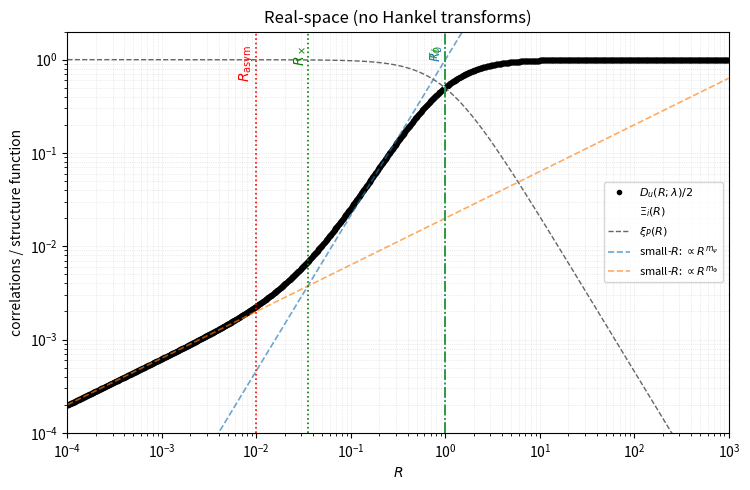
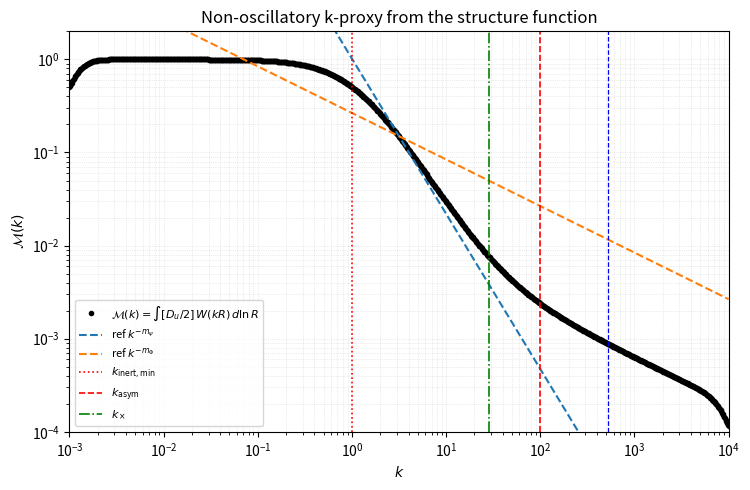

Here is the Python script that generated these plots, in order:
import math
import numpy as np
import matplotlib.pyplot as plt


def Xi_i(R, A_P=1.0, R0=1.0, m_psi=2/3):
    return A_P / (1.0 + (R / R0) ** m_psi)


def f_saturating_powerlaw(R, Rb, m):
    x = (R / Rb) ** m
    return x / (1.0 + x)


def chi2_from_lambda(lam, sigma_phi2, chi2_factor=2.0):
    print(np.sqrt(chi2_factor * (lam ** 4) * sigma_phi2))
    return chi2_factor * (lam ** 4) * sigma_phi2


def xi_P(R, A_P, R0, m_psi, r_phi, m_phi, lam, sigma_phi2, chi2_factor=2.0):
    Xi = Xi_i(R, A_P=A_P, R0=R0, m_psi=m_psi)
    fphi = f_saturating_powerlaw(R, r_phi, m_phi)
    chi2 = chi2_from_lambda(lam, sigma_phi2, chi2_factor=chi2_factor)
    return Xi * np.exp(-chi2 * fphi)


def Du_half(R, A_P, R0, m_psi, r_phi, m_phi, lam, sigma_phi2, chi2_factor=2.0):
    return A_P - xi_P(
        R, A_P=A_P, R0=R0, m_psi=m_psi,
        r_phi=r_phi, m_phi=m_phi,
        lam=lam, sigma_phi2=sigma_phi2,
        chi2_factor=chi2_factor
    )


def sf_spectrum_proxy(k, R, Du2, sigma_ln=0.35):
    lnR = np.log(R)
    dlnR = np.diff(lnR)

    ln_kR = np.log(k[:, None]) + lnR[None, :]

    W = np.exp(-(ln_kR ** 2) / (2.0 * sigma_ln ** 2)) / (math.sqrt(2.0 * math.pi) * sigma_ln)

    integrand = Du2[None, :] * W
    return np.sum(0.5 * (integrand[:, 1:] + integrand[:, :-1]) * dlnR[None, :], axis=1)


def compute_scales(A_P, R0, m_psi, r_phi, m_phi, lam, sigma_phi2,
                   chi2_factor=2.0, eps=0.1, F=30.0, x_eff=1.0):
    chi2 = chi2_from_lambda(lam, sigma_phi2, chi2_factor=chi2_factor)

    R_psi = R0 * (eps ** (1.0 / m_psi))
    R_phi = r_phi * (eps ** (1.0 / m_phi))
    R_exp = r_phi * ((eps / chi2) ** (1.0 / m_phi)) if chi2 > 0 else np.inf

    R_asym = min(R_psi, R_phi, R_exp)
    k_asym = x_eff / R_asym

    k_inert_min = x_eff * max(1.0 / R0, 1.0 / r_phi)

    if abs(m_psi - m_phi) < 1e-12:
        R_x = np.nan
        k_x = np.nan
        delta = 0.0
    else:
        R_x = (chi2 * (R0 ** m_psi) / (r_phi ** m_phi)) ** (1.0 / (m_psi - m_phi))
        k_x = x_eff / R_x
        delta = m_phi - m_psi

    def k_at_ratio(target):
        return k_x * (target ** (-1.0 / delta))

    k_far_sure = (np.nan, np.nan)
    k_int_sure = (np.nan, np.nan)
    if np.isfinite(k_x) and abs(delta) > 1e-12:
        kF = k_at_ratio(F)
        kInvF = k_at_ratio(1.0 / F)
        k_lo = min(kF, kInvF)
        k_hi = max(kF, kInvF)

        k_test = 10.0 * k_x
        W_test = (k_x / k_test) ** delta

        if W_test < 1.0:
            k_far_sure = (0.0, k_lo)
            k_int_sure = (k_hi, np.inf)
        else:
            k_far_sure = (k_hi, np.inf)
            k_int_sure = (0.0, k_lo)

        def intersect_with_asym(interval):
            lo, hi = interval
            lo = max(lo, k_asym)
            if hi < lo:
                return (np.nan, np.nan)
            return (lo, hi)

        k_far_sure = intersect_with_asym(k_far_sure)
        k_int_sure = intersect_with_asym(k_int_sure)

    return dict(
        chi2=chi2,
        eps=eps,
        F=F,
        x_eff=x_eff,
        R_psi=R_psi,
        R_phi=R_phi,
        R_exp=R_exp,
        R_asym=R_asym,
        R_x=R_x,
        delta=delta,
        k_inert_min=k_inert_min,
        k_asym=k_asym,
        k_x=k_x,
        k_far_sure=k_far_sure,
        k_int_sure=k_int_sure,
    )


def suggest_sigma_phi2_for_kx(kx_desired, R0, m_psi, r_phi, m_phi, lam,
                              chi2_factor=2.0):
    R_x = 1.0 / kx_desired
    if abs(m_psi - m_phi) < 1e-12:
        raise ValueError("m_psi == m_phi: crossover is prefactor-only; kx is not set by slope balance.")
    chi2 = (r_phi ** m_phi / R0 ** m_psi) * (R_x ** (m_psi - m_phi))
    return chi2 / (chi2_factor * lam ** 4)
def run_and_plot(params,
                 Rmin=1e-4, Rmax=1e3, NR=1400,
                 Nk=900,
                 eps=0.1, F=30.0,
                 sigma_ln=0.35,
                 out_prefix="sf_run",
                 save_scales=True,
                 show=True):
    A_P = params["A_P"]
    R0 = params["R0"]
    m_psi = params["m_psi"]
    r_phi = params["r_phi"]
    m_phi = params["m_phi"]
    lam = params["lam"]
    sigma_phi2 = params["sigma_phi2"]
    chi2_factor = params.get("chi2_factor", 2.0)

    R = np.logspace(np.log10(Rmin), np.log10(Rmax), NR)
    Xi = Xi_i(R, A_P=A_P, R0=R0, m_psi=m_psi)
    xi = xi_P(R, A_P=A_P, R0=R0, m_psi=m_psi,
              r_phi=r_phi, m_phi=m_phi,
              lam=lam, sigma_phi2=sigma_phi2,
              chi2_factor=chi2_factor)
    Du2 = A_P - xi

    kmin = 1.0 / Rmax
    kmax = 1.0 / Rmin
    k = np.logspace(np.log10(kmin), np.log10(kmax), Nk)

    M = sf_spectrum_proxy(k, R, Du2, sigma_ln=sigma_ln)

    scales = compute_scales(
        A_P=A_P, R0=R0, m_psi=m_psi,
        r_phi=r_phi, m_phi=m_phi,
        lam=lam, sigma_phi2=sigma_phi2,
        chi2_factor=chi2_factor,
        eps=eps, F=F,
        x_eff=1.0
    )

    fig1, ax1 = plt.subplots(figsize=(7.6, 5.0))
    ax1.loglog(R, Du2, "k.", lw=2.2, label=r"$D_u(R;\lambda)/2$")
    ax1.loglog(R, Xi, color="1", ls=":", lw=1.5, label=r"$\Xi_i(R)$")
    ax1.loglog(R, xi, color="0.25", ls="--", lw=1.0, alpha=0.8, label=r"$\xi_P(R)$")

    chi2 = scales["chi2"]
    Du2_int = A_P * (R / R0) ** m_psi
    Du2_far = A_P * chi2 * (R / r_phi) ** m_phi
    ax1.loglog(R, Du2_int, ls="--", lw=1.2, alpha=0.65, label=rf"small-$R$: $\propto R^{{m_\psi}}$")
    ax1.loglog(R, Du2_far, ls="--", lw=1.2, alpha=0.65, label=rf"small-$R$: $\propto R^{{m_\Phi}}$")

    ax1.set_xlim(Rmin, Rmax)
    ax1.set_ylim(1e-4, 2e0)
    
    def mark_R(v, color, ls, text):
        if np.isfinite(v) and (Rmin < v < Rmax):
            ax1.axvline(v, color=color, ls=ls, lw=1.2)
            ax1.text(v, ax1.get_ylim()[1] / 1.4, text, rotation=90,
                     va="top", ha="right", color=color)

    mark_R(R0, "C0", "-.", r"$R_0$")
    mark_R(r_phi, "C2", "-.", r"$r_\phi$")
    mark_R(scales["R_asym"], "red", ":", r"$R_{\rm asym}$")
    mark_R(scales["R_x"], "green", ":", r"$R_\times$")
    
    ax1.set_xlabel(r"$R$")
    ax1.set_ylabel(r"correlations / structure function")
    ax1.set_title("Real-space (no Hankel transforms)")
    ax1.grid(True, which="both", ls=":", lw=0.5, alpha=0.45)
    ax1.legend(loc="best", fontsize=8)
    fig1.tight_layout()
    fig1.savefig(f"{out_prefix}_realspace.png", dpi=220)
    fig1.savefig(f"{out_prefix}_realspace.svg", dpi=220)
    print(f"Saved {out_prefix}_realspace.svg")

    fig2, ax2 = plt.subplots(figsize=(7.6, 5.0))
    ax2.loglog(k, M, "k.", lw=2.2,
               label=r"$\mathcal{M}(k)=\int [D_u/2]\,W(kR)\,d\ln R$")

    k_anchor = math.sqrt(kmin * kmax)
    y_anchor = M[np.argmin(np.abs(k - k_anchor))]
    ax2.loglog(k, y_anchor * (k / k_anchor) ** (-m_psi),
               ls="--", alpha=1, label=rf"ref $k^{{-m_\psi}}$")
    ax2.loglog(k, y_anchor * (k / k_anchor) ** (-m_phi),
               ls="--", alpha=1, label=rf"ref $k^{{-m_\Phi}}$")

    ax2.set_xlim(kmin, kmax)
    ax2.set_ylim(1e-4, 2e0)
    
    ax2.axvline(scales["k_inert_min"], color="red", ls=":", lw=1.2, label=r"$k_{\rm inert,min}$")
    ax2.axvline(scales["k_asym"],      color="red", ls="--", lw=1.2, label=r"$k_{\rm asym}$")
    if np.isfinite(scales["k_x"]):
        ax2.axvline(scales["k_x"], color="green", ls="-.", lw=1.2, label=r"$k_\times$")

    for name, (lo, hi) in [("Faraday sure", scales["k_far_sure"]),
                           ("Intrinsic sure", scales["k_int_sure"])]:
        for v in (lo, hi):
            if np.isfinite(v) and (kmin < v < kmax):
                ax2.axvline(v, color="blue", ls="--", lw=0.9)

    ax2.set_xlabel(r"$k$")
    ax2.set_ylabel(r"$\mathcal{M}(k)$")
    ax2.set_title("Non-oscillatory k-proxy from the structure function")
    ax2.grid(True, which="both", ls=":", lw=0.5, alpha=0.45)
    ax2.legend(loc="best", fontsize=8)
    fig2.tight_layout()
    fig2.savefig(f"{out_prefix}_kproxy.png", dpi=220)
    fig2.savefig(f"{out_prefix}_kproxy.svg", dpi=220)
    print(f"Saved {out_prefix}_kproxy.svg")

    if show:
        plt.show()
    else:
        plt.close(fig1)
        plt.close(fig2)

    return scales


if __name__ == "__main__":
    params = dict(
        A_P=1.0,
        R0=1.0,
        m_psi=5/3,
        r_phi=1.0,
        m_phi=1/2,
        lam=1,
        sigma_phi2=0.01,
        chi2_factor=2.0,
    )

    scales = run_and_plot(
        params,
        Rmin=1e-4, Rmax=1e3, NR=1400,
        Nk=900,
        eps=0.1,
        F=30.0,
        sigma_ln=0.35,
        out_prefix="sf_demo",
        save_scales=True,
        show=True
    )

    print("\nComputed scales:")
    for k, v in scales.items():
        print(f"{k:>12s} : {v}")
